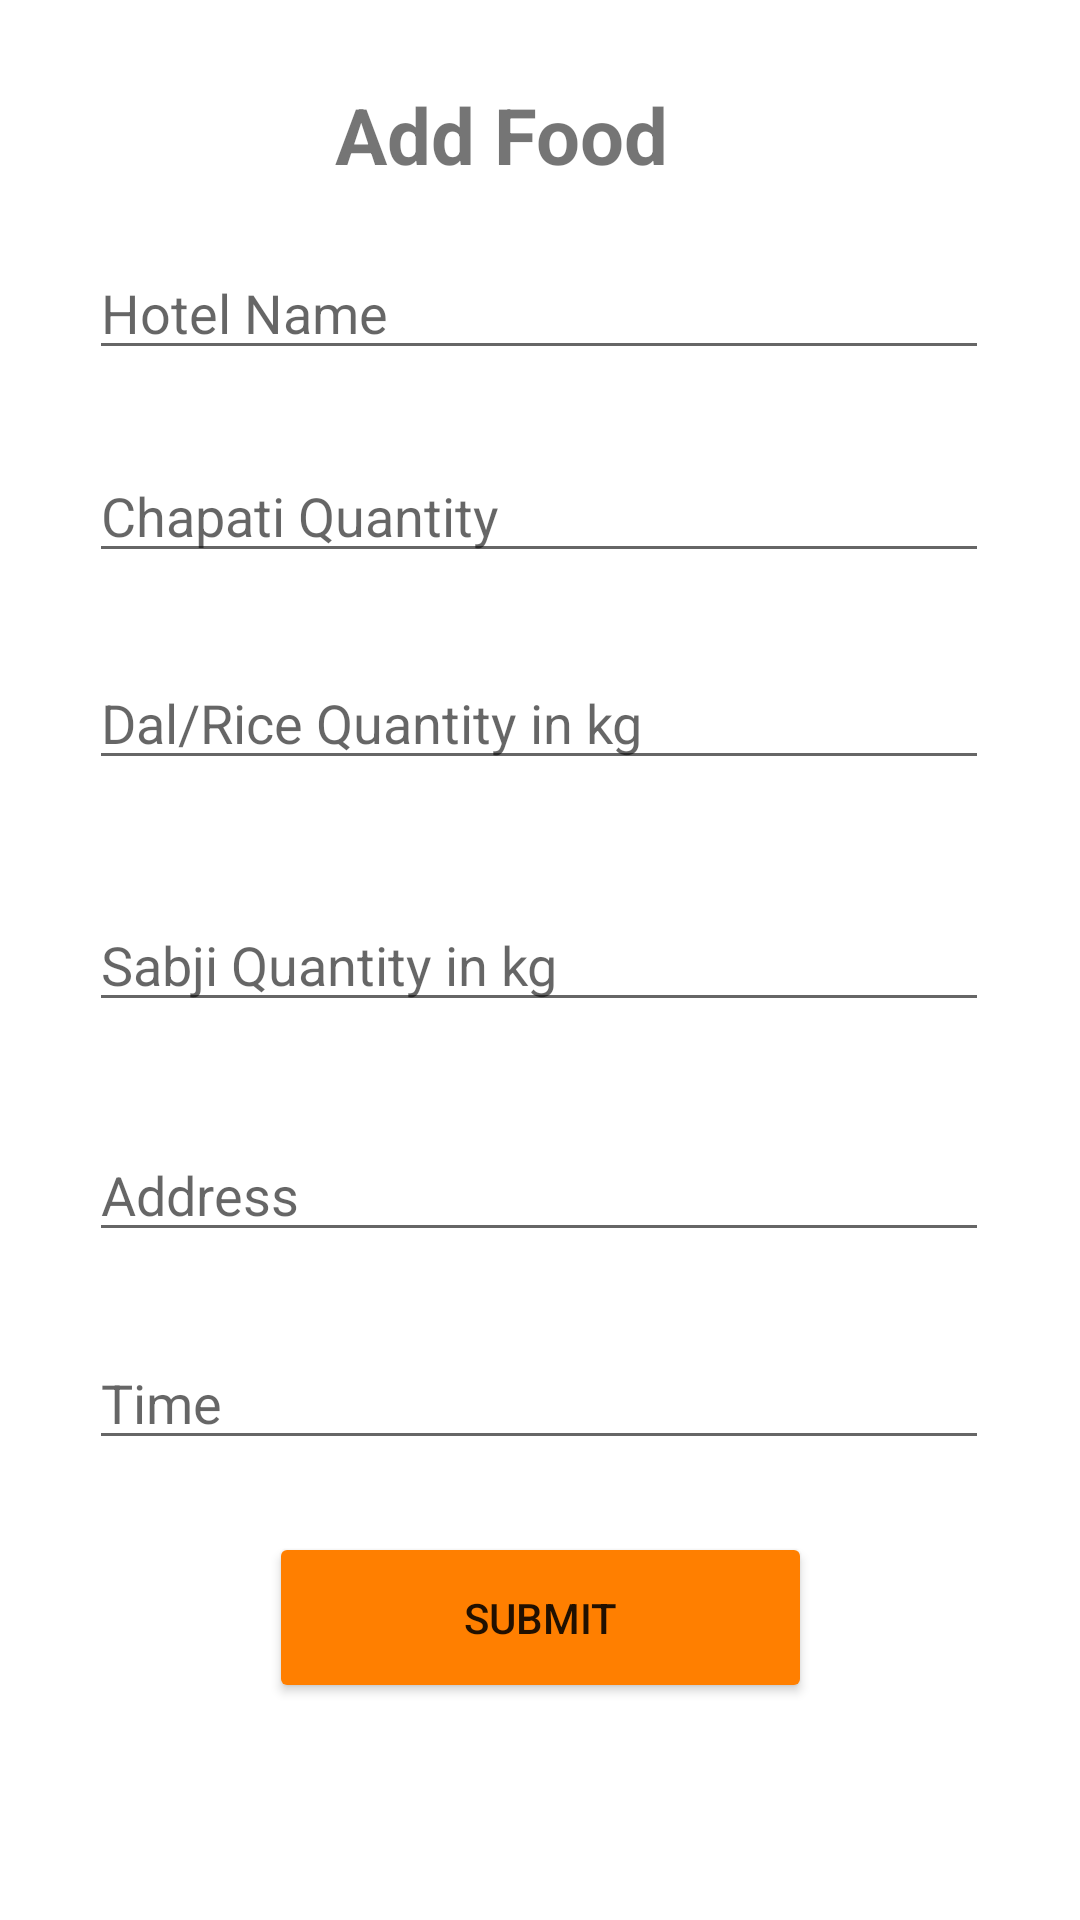

The Android layout XML behind this screen, and the referenced resources:
<!-- AndroidManifest.xml: application theme Theme.Food4thought -->
<!-- res/layout/activity_add_user_food.xml -->
<?xml version="1.0" encoding="utf-8"?>
<androidx.constraintlayout.widget.ConstraintLayout xmlns:android="http://schemas.android.com/apk/res/android"
    xmlns:app="http://schemas.android.com/apk/res-auto"
    xmlns:tools="http://schemas.android.com/tools"
    android:layout_width="match_parent"
    android:layout_height="match_parent"
    android:background="@drawable/food_bg"
    tools:context=".AddUserFood">


    <TextView
        android:id="@+id/textView2"
        android:layout_width="wrap_content"
        android:layout_height="wrap_content"
        android:text="Add Food"
        android:textStyle="bold"
        android:textSize="26dp"

        app:layout_constraintBottom_toBottomOf="parent"
        app:layout_constraintEnd_toEndOf="parent"
        app:layout_constraintHorizontal_bias="0.449"
        app:layout_constraintStart_toStartOf="parent"
        app:layout_constraintTop_toTopOf="parent"
        app:layout_constraintVertical_bias="0.045" />

    <EditText
        android:id="@+id/edchapati"
        android:layout_width="300dp"
        android:layout_height="wrap_content"
        android:ems="10"
        android:hint="Chapati Quantity"
        android:inputType="textPersonName"
        app:layout_constraintBottom_toBottomOf="parent"
        app:layout_constraintEnd_toEndOf="parent"
        app:layout_constraintHorizontal_bias="0.497"
        app:layout_constraintStart_toStartOf="parent"
        app:layout_constraintTop_toTopOf="parent"
        app:layout_constraintVertical_bias="0.25" />

    <EditText
        android:id="@+id/eddal"
        android:layout_width="300dp"
        android:layout_height="wrap_content"
        android:ems="10"
        android:inputType="textPersonName"
        android:hint="Dal/Rice Quantity in kg"
        app:layout_constraintBottom_toBottomOf="parent"
        app:layout_constraintEnd_toEndOf="parent"
        app:layout_constraintHorizontal_bias="0.497"
        app:layout_constraintStart_toStartOf="parent"
        app:layout_constraintTop_toTopOf="parent"
        app:layout_constraintVertical_bias="0.365" />

    <EditText
        android:id="@+id/edsabji"
        android:layout_width="300dp"
        android:layout_height="wrap_content"
        android:ems="10"
        android:inputType="textPersonName"
        android:hint="Sabji Quantity in kg"
        app:layout_constraintBottom_toBottomOf="parent"
        app:layout_constraintEnd_toEndOf="parent"
        app:layout_constraintHorizontal_bias="0.497"
        app:layout_constraintStart_toStartOf="parent"
        app:layout_constraintTop_toTopOf="parent" />

    <EditText
        android:id="@+id/edaddress"
        android:layout_width="300dp"
        android:layout_height="wrap_content"
        android:ems="10"
        android:inputType="textPersonName"
        android:hint="Address"
        app:layout_constraintBottom_toBottomOf="parent"
        app:layout_constraintEnd_toEndOf="parent"
        app:layout_constraintHorizontal_bias="0.497"
        app:layout_constraintStart_toStartOf="parent"
        app:layout_constraintTop_toTopOf="parent"
        app:layout_constraintVertical_bias="0.628" />

    <Button
        android:id="@+id/btnsubmit"
        android:layout_width="181dp"
        android:layout_height="57dp"
        android:backgroundTint="@color/orange"
        android:text="Submit"
        app:layout_constraintBottom_toBottomOf="parent"
        app:layout_constraintEnd_toEndOf="parent"
        app:layout_constraintStart_toStartOf="parent"
        app:layout_constraintTop_toTopOf="parent"
        app:layout_constraintVertical_bias="0.876" />

    <EditText
        android:id="@+id/edtime"
        android:layout_width="300dp"
        android:layout_height="wrap_content"
        android:ems="10"
        android:inputType="textPersonName"
        android:hint="Time"
        app:layout_constraintBottom_toBottomOf="parent"
        app:layout_constraintEnd_toEndOf="parent"
        app:layout_constraintHorizontal_bias="0.497"
        app:layout_constraintStart_toStartOf="parent"
        app:layout_constraintTop_toTopOf="parent"
        app:layout_constraintVertical_bias="0.744" />

    <EditText
        android:id="@+id/edname"
        android:layout_width="300dp"
        android:layout_height="wrap_content"
        android:ems="10"
        android:inputType="textPersonName"
       android:hint="Hotel Name"
        app:layout_constraintBottom_toBottomOf="parent"
        app:layout_constraintEnd_toEndOf="parent"
        app:layout_constraintHorizontal_bias="0.497"
        app:layout_constraintStart_toStartOf="parent"
        app:layout_constraintTop_toTopOf="parent"
        app:layout_constraintVertical_bias="0.137" />
</androidx.constraintlayout.widget.ConstraintLayout>
<!-- resources referenced by this layout -->
<resources>
  <color name="orange">#FF7F00</color>
  <style name="Theme.Food4thought" parent="Theme.MaterialComponents.DayNight.DarkActionBar">
          
          <item name="colorPrimary">#FF7F00</item>
          <item name="colorPrimaryVariant">#ff7f4d</item>
          <item name="colorOnPrimary">@color/white</item>
          
          <item name="colorSecondary">@color/teal_200</item>
          <item name="colorSecondaryVariant">@color/teal_700</item>
          <item name="colorOnSecondary">@color/black</item>
          
          <item name="android:statusBarColor" tools:targetApi="l">?attr/colorPrimaryVariant</item>
          
      </style>
  <color name="white">#FFFFFFFF</color>
  <color name="teal_200">#FF03DAC5</color>
  <color name="teal_700">#FF018786</color>
  <color name="black">#FF000000</color>
</resources>
